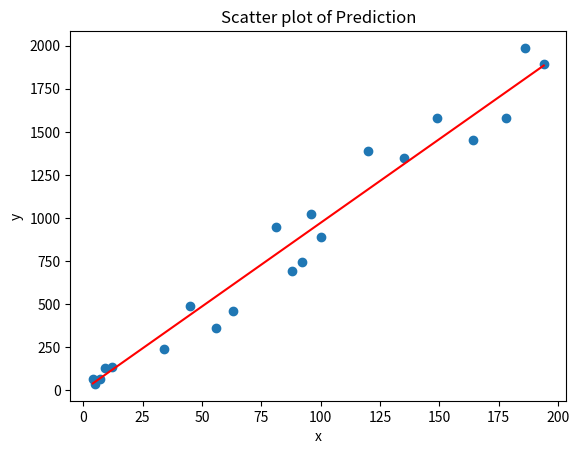

Reproduce this figure in Python.
import numpy as np
import matplotlib.pyplot as plt




# training set - force applied
x = np.array([[4], [5], [7], [9] ,[12], [34], [45], [56], [63], [81], [88] ,[92], [96], [100], [120], [135], [149], [164], [178], [186], [194]])
# how far the ball goes
y = np.array([[62], [36], [63], [129], [134], [237], [491], [361], [458], [945], [689], [742], [1020], [890], [1390], [1345], [1578], [1452], [1578],[1987], [1893]])

x_train = np.append(x, np.ones(x.shape), axis = 1)

# y = mx + c
# parameters = m, c
# start with the random values of m, class
n = len(y)
learning_rate = 0.0001
epochs = 6

theta = np.array([[0.0,0.0]])

# linear regression
for i in range(epochs):

    y_pred = x_train @ theta.T

    cost = np.sum(np.square(y_pred - y)) / (2 * len(y))
    print('cost: ', cost)
    # regression step
    theta[0] -= (1/len(y)) * learning_rate * np.sum((y_pred - y) * x_train, axis = 0)


# Plot
plt.scatter(x, y)
plt.plot(x, y_pred, 'r')
plt.title('Scatter plot of Prediction')
plt.xlabel('x')
plt.ylabel('y')
plt.show()
